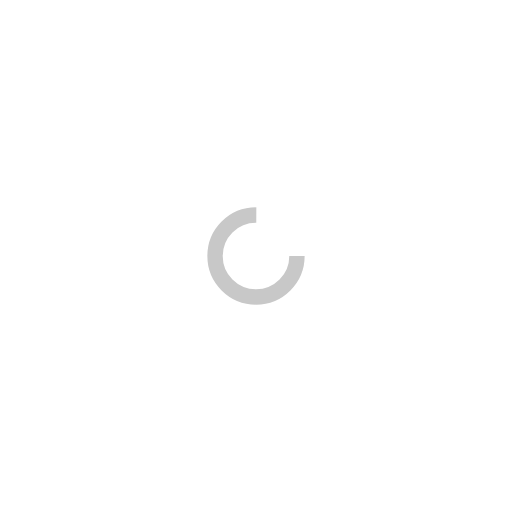
t = 0.00 s
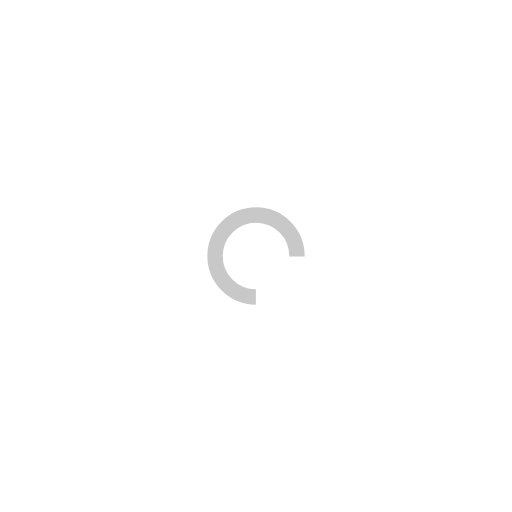
t = 0.17 s
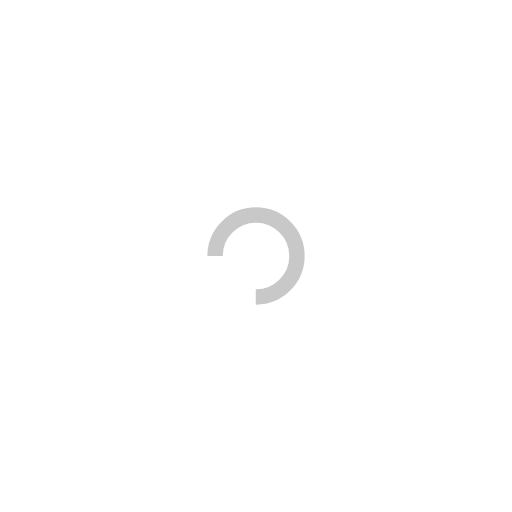
t = 0.35 s
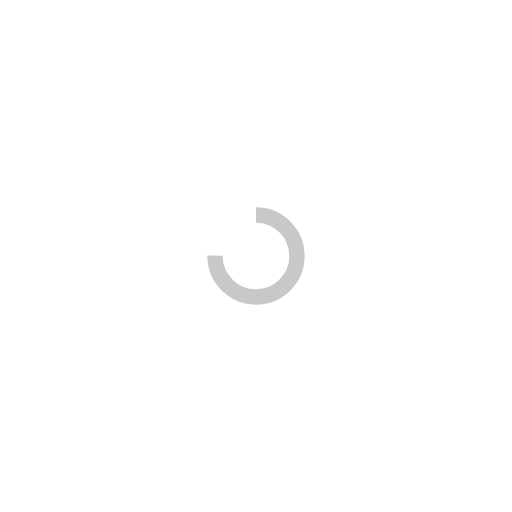
t = 0.52 s

The animated SVG that drew these frames (rendered in a browser with its animation timeline set to each time). Animation: 1 SMIL element (animateTransform=1); one cycle of 0.69 s, repeats indefinitely.

<?xml version="1.0" encoding="utf-8"?>
<svg xmlns="http://www.w3.org/2000/svg" xmlns:xlink="http://www.w3.org/1999/xlink" style="margin: auto; background: none; display: block; shape-rendering: auto;" width="200px" height="200px" viewBox="0 0 100 100" preserveAspectRatio="xMidYMid">
<circle cx="50" cy="50" fill="none" stroke="#c8c8c8" stroke-width="3" r="8" stroke-dasharray="37.69911184307752 14.566370614359172">
  <animateTransform attributeName="transform" type="rotate" repeatCount="indefinite" dur="0.6944444444444444s" values="0 50 50;360 50 50" keyTimes="0;1"></animateTransform>
</circle>
<!-- [ldio] generated by https://loading.io/ --></svg>
